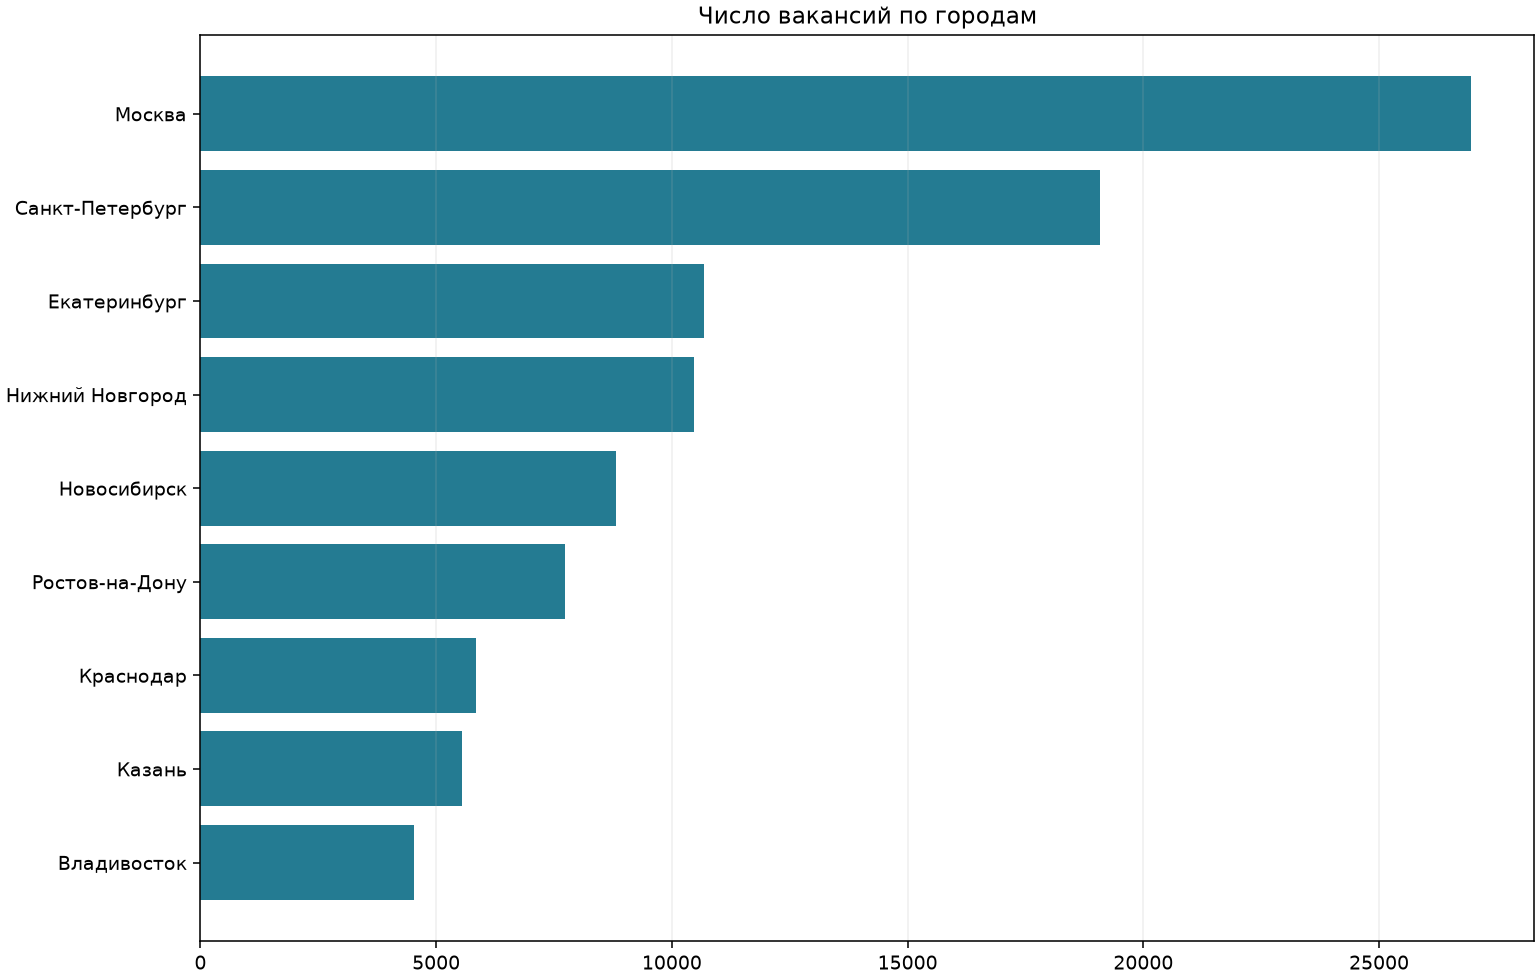

The file beside this chart, header and first rows:
area_name, vacancies, salary_median, salary_known, responses_mean, remote_share
Владивосток, 4522, 97000, 4355, 18.27, 0.02278
Екатеринбург, 10686, 80000, 10201, 30.16, 0.02545
Казань, 5540, 89600, 5189, 36.93, 0.0435
Краснодар, 5853, 90000, 5518, 36.11, 0.05057
Москва, 26942, 120000, 25796, 99.77, 0.08117
Нижний Новгород, 10475, 80000, 10029, 26.58, 0.05938
Новосибирск, 8807, 85000, 8262, 35.52, 0.02702
Ростов-на-Дону, 7739, 82500, 7377, 27.55, 0.05647
Санкт-Петербург, 19089, 98000, 18249, 47.52, 0.0396
